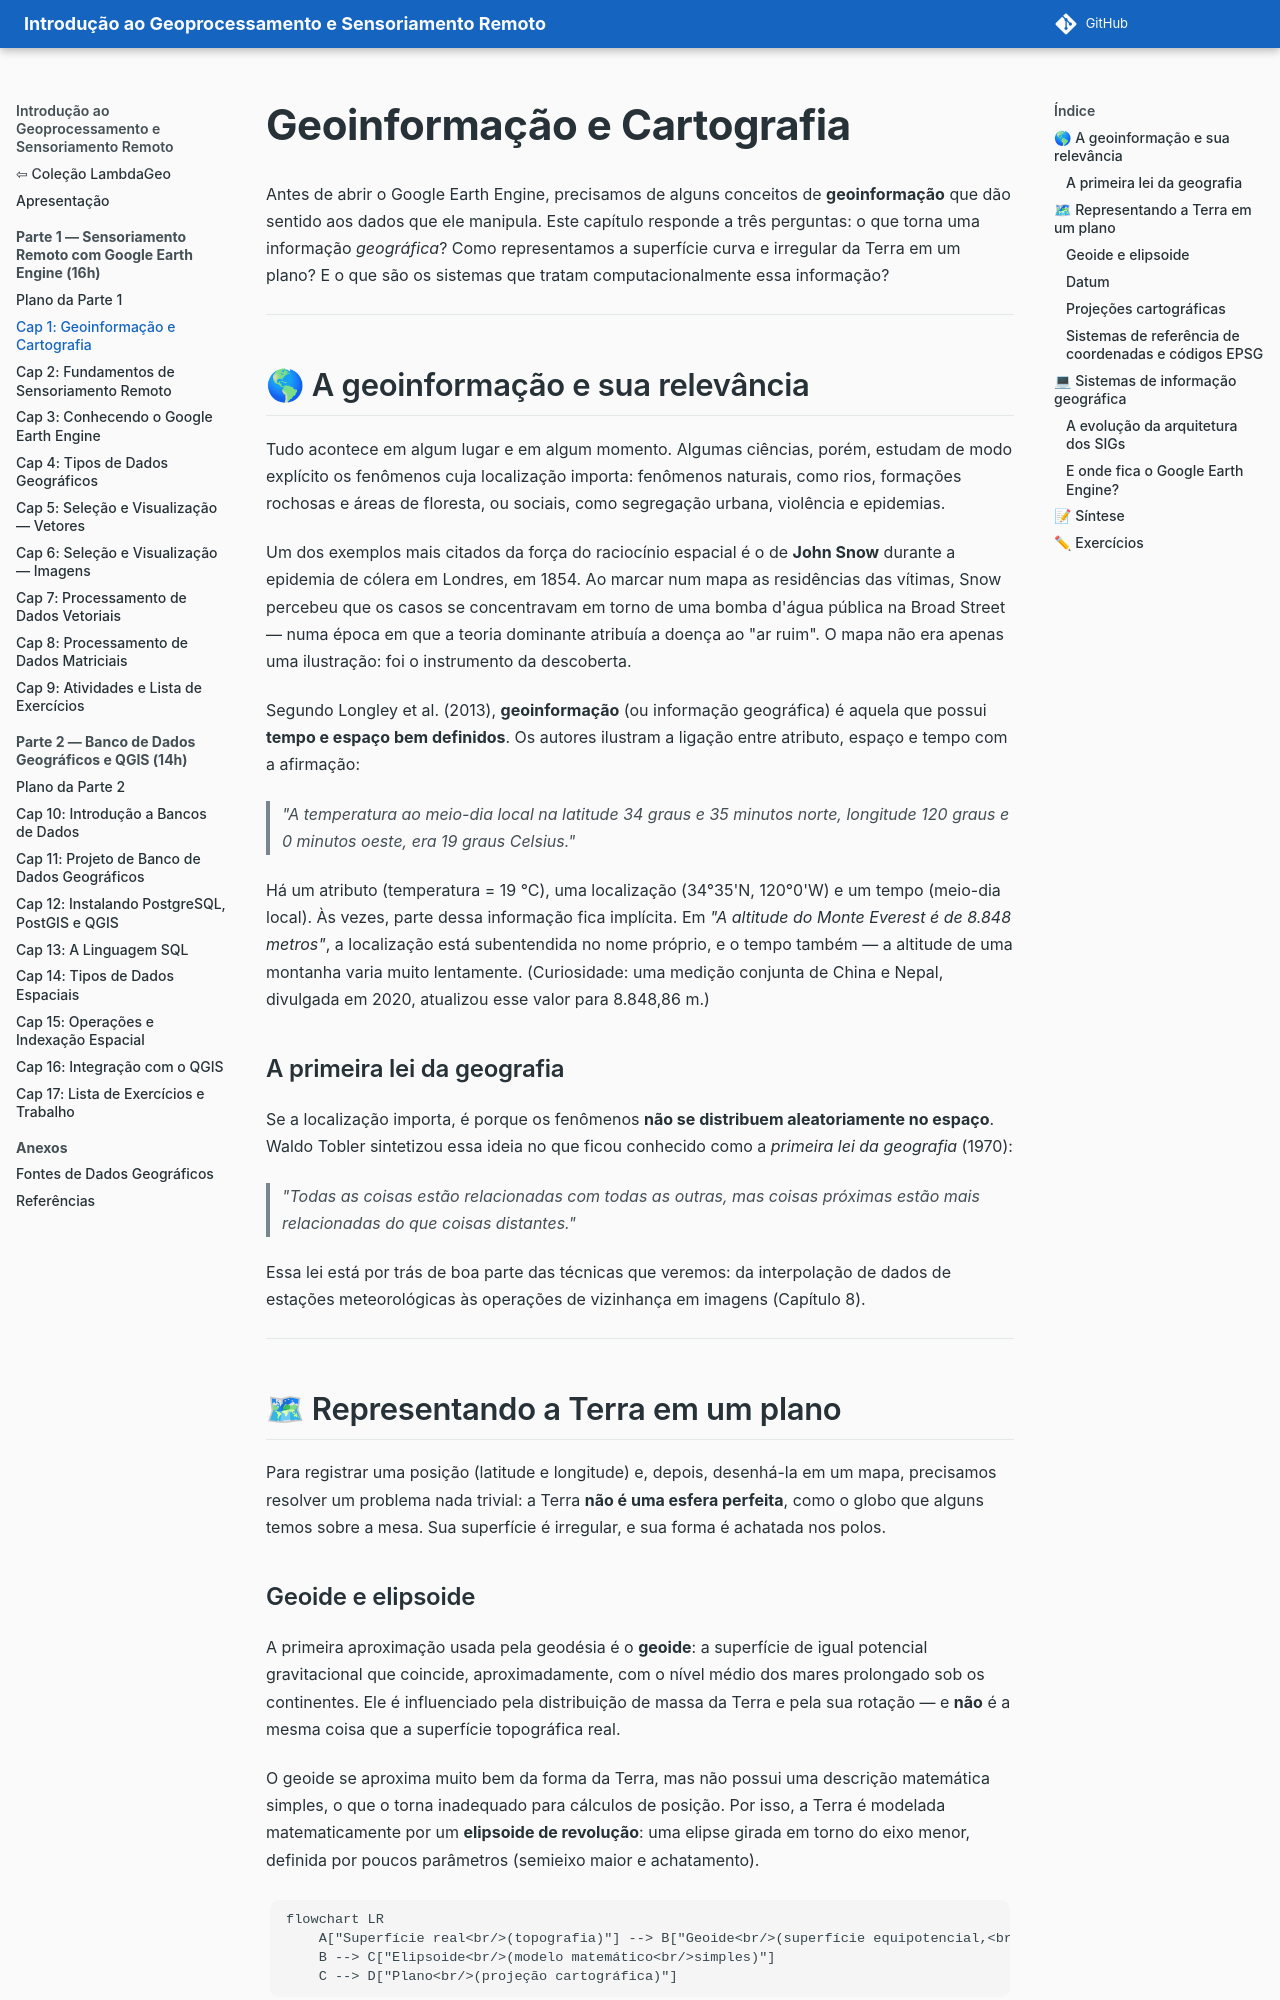

repository: lambdageo-edu/book-geoprocessamento-e-sensoriamento-remoto · page: parte1/01_geoinformacao/index.html · generator: mkdocs

# Geoinformação e Cartografia

Antes de abrir o Google Earth Engine, precisamos de alguns conceitos de **geoinformação** que dão sentido aos dados que ele manipula. Este capítulo responde a três perguntas: o que torna uma informação *geográfica*? Como representamos a superfície curva e irregular da Terra em um plano? E o que são os sistemas que tratam computacionalmente essa informação?

---

## 🌎 A geoinformação e sua relevância

Tudo acontece em algum lugar e em algum momento. Algumas ciências, porém, estudam de modo explícito os fenômenos cuja localização importa: fenômenos naturais, como rios, formações rochosas e áreas de floresta, ou sociais, como segregação urbana, violência e epidemias.

Um dos exemplos mais citados da força do raciocínio espacial é o de **John Snow** durante a epidemia de cólera em Londres, em 1854. Ao marcar num mapa as residências das vítimas, Snow percebeu que os casos se concentravam em torno de uma bomba d'água pública na Broad Street — numa época em que a teoria dominante atribuía a doença ao "ar ruim". O mapa não era apenas uma ilustração: foi o instrumento da descoberta.

Segundo Longley et al. (2013), **geoinformação** (ou informação geográfica) é aquela que possui **tempo e espaço bem definidos**. Os autores ilustram a ligação entre atributo, espaço e tempo com a afirmação:

> *"A temperatura ao meio-dia local na latitude 34 graus e 35 minutos norte, longitude 120 graus e 0 minutos oeste, era 19 graus Celsius."*

Há um atributo (temperatura = 19 °C), uma localização (34°35'N, 120°0'W) e um tempo (meio-dia local). Às vezes, parte dessa informação fica implícita. Em *"A altitude do Monte Everest é de 8.848 metros"*, a localização está subentendida no nome próprio, e o tempo também — a altitude de uma montanha varia muito lentamente. (Curiosidade: uma medição conjunta de China e Nepal, divulgada em 2020, atualizou esse valor para 8.848,86 m.)

### A primeira lei da geografia

Se a localização importa, é porque os fenômenos **não se distribuem aleatoriamente no espaço**. Waldo Tobler sintetizou essa ideia no que ficou conhecido como a *primeira lei da geografia* (1970):

> *"Todas as coisas estão relacionadas com todas as outras, mas coisas próximas estão mais relacionadas do que coisas distantes."*

Essa lei está por trás de boa parte das técnicas que veremos: da interpolação de dados de estações meteorológicas às operações de vizinhança em imagens (Capítulo 8).

---

## 🗺 Representando a Terra em um plano

Para registrar uma posição (latitude e longitude) e, depois, desenhá-la em um mapa, precisamos resolver um problema nada trivial: a Terra **não é uma esfera perfeita**, como o globo que alguns temos sobre a mesa. Sua superfície é irregular, e sua forma é achatada nos polos.

### Geoide e elipsoide

A primeira aproximação usada pela geodésia é o **geoide**: a superfície de igual potencial gravitacional que coincide, aproximadamente, com o nível médio dos mares prolongado sob os continentes. Ele é influenciado pela distribuição de massa da Terra e pela sua rotação — e **não** é a mesma coisa que a superfície topográfica real.

O geoide se aproxima muito bem da forma da Terra, mas não possui uma descrição matemática simples, o que o torna inadequado para cálculos de posição. Por isso, a Terra é modelada matematicamente por um **elipsoide de revolução**: uma elipse girada em torno do eixo menor, definida por poucos parâmetros (semieixo maior e achatamento).

```mermaid
flowchart LR
    A["Superfície real<br/>(topografia)"] --> B["Geoide<br/>(superfície equipotencial,<br/>≈ nível médio dos mares)"]
    B --> C["Elipsoide<br/>(modelo matemático<br/>simples)"]
    C --> D["Plano<br/>(projeção cartográfica)"]
```
